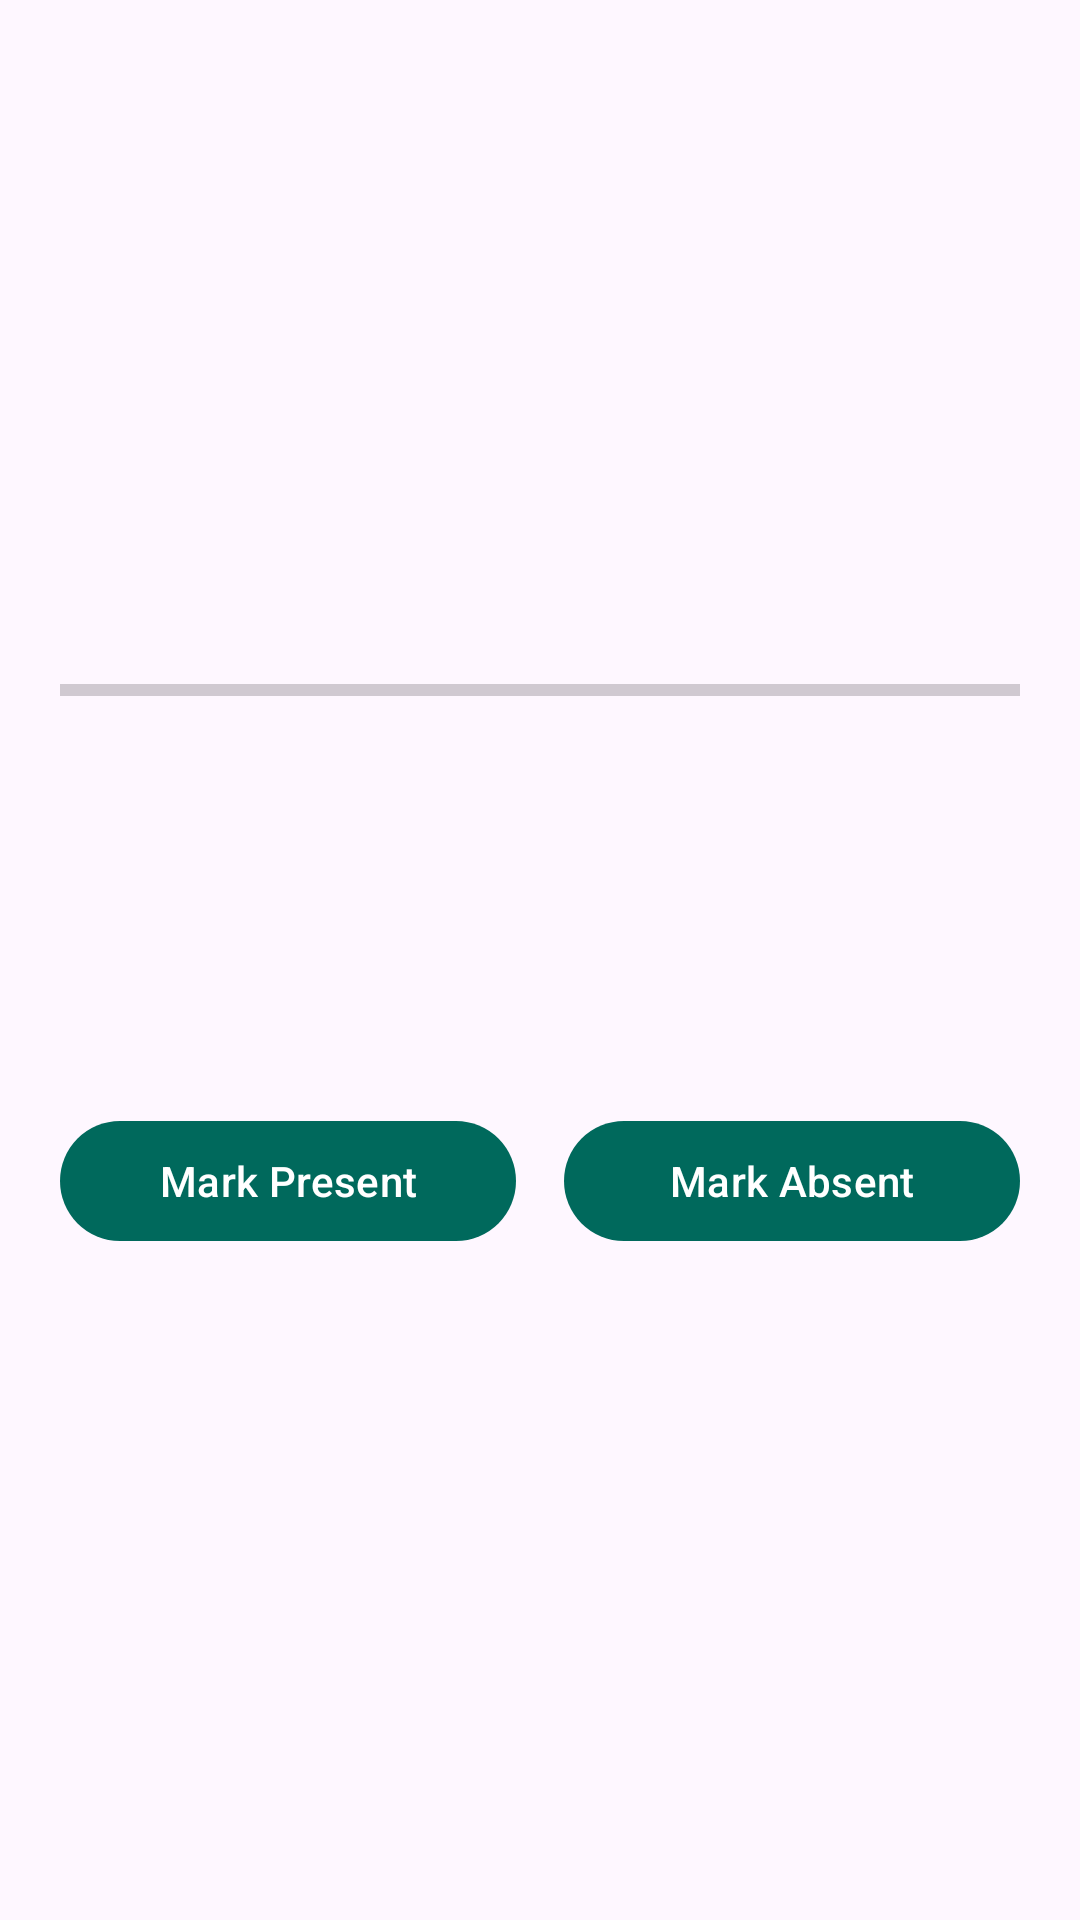

The Android layout XML behind this screen, and the referenced resources:
<!-- AndroidManifest.xml: application theme Theme.AttendX -->
<!-- res/layout/activity_subject_detail.xml -->
<?xml version="1.0" encoding="utf-8"?>
<androidx.coordinatorlayout.widget.CoordinatorLayout
    xmlns:android="http://schemas.android.com/apk/res/android"
    xmlns:app="http://schemas.android.com/apk/res-auto"
    android:layout_width="match_parent"
    android:layout_height="match_parent">

    <com.google.android.material.appbar.AppBarLayout
        android:layout_width="match_parent"
        android:layout_height="wrap_content">

        <com.google.android.material.appbar.MaterialToolbar
            android:id="@+id/toolbar"
            android:layout_width="match_parent"
            android:layout_height="?attr/actionBarSize" />
    </com.google.android.material.appbar.AppBarLayout>

    <ScrollView
        android:layout_width="match_parent"
        android:layout_height="match_parent"
        app:layout_behavior="@string/appbar_scrolling_view_behavior">

        <LinearLayout
            android:layout_width="match_parent"
            android:layout_height="wrap_content"
            android:orientation="vertical"
            android:padding="20dp">

            <TextView
                android:id="@+id/textCode"
                android:layout_width="match_parent"
                android:layout_height="wrap_content"
                android:textSize="14sp" />

            <TextView
                android:id="@+id/textPercentage"
                android:layout_width="match_parent"
                android:layout_height="wrap_content"
                android:layout_marginTop="8dp"
                android:textSize="56sp"
                android:textStyle="bold" />

            <TextView
                android:id="@+id/textStatus"
                android:layout_width="match_parent"
                android:layout_height="wrap_content"
                android:textSize="18sp"
                android:textStyle="bold" />

            <ProgressBar
                android:id="@+id/progressBar"
                style="?android:attr/progressBarStyleHorizontal"
                android:layout_width="match_parent"
                android:layout_height="wrap_content"
                android:layout_marginTop="12dp"
                android:max="100" />

            <TextView
                android:id="@+id/textCounts"
                android:layout_width="match_parent"
                android:layout_height="wrap_content"
                android:layout_marginTop="12dp"
                android:textSize="16sp" />

            <TextView
                android:id="@+id/textTarget"
                android:layout_width="match_parent"
                android:layout_height="wrap_content"
                android:layout_marginTop="4dp"
                android:textSize="16sp" />

            <TextView
                android:id="@+id/textCanMiss"
                android:layout_width="match_parent"
                android:layout_height="wrap_content"
                android:layout_marginTop="16dp"
                android:textSize="18sp"
                android:textStyle="bold" />

            <LinearLayout
                android:layout_width="match_parent"
                android:layout_height="wrap_content"
                android:layout_marginTop="32dp"
                android:orientation="horizontal"
                android:weightSum="2">

                <com.google.android.material.button.MaterialButton
                    android:id="@+id/buttonPresent"
                    android:layout_width="0dp"
                    android:layout_height="wrap_content"
                    android:layout_weight="1"
                    android:layout_marginEnd="8dp"
                    android:text="@string/mark_present" />

                <com.google.android.material.button.MaterialButton
                    android:id="@+id/buttonAbsent"
                    android:layout_width="0dp"
                    android:layout_height="wrap_content"
                    android:layout_weight="1"
                    android:layout_marginStart="8dp"
                    android:text="@string/mark_absent" />
            </LinearLayout>
        </LinearLayout>
    </ScrollView>
</androidx.coordinatorlayout.widget.CoordinatorLayout>
<!-- resources referenced by this layout -->
<resources>
  <string name="mark_absent">Mark Absent</string>
  <string name="mark_present">Mark Present</string>
  <style name="Theme.AttendX" parent="Theme.Material3.DayNight.NoActionBar">
          <item name="colorPrimary">@color/color_primary</item>
          <item name="colorPrimaryDark">@color/color_primary_dark</item>
          <item name="colorAccent">@color/color_accent</item>
      </style>
  <color name="color_primary">#00695C</color>
  <color name="color_primary_dark">#004D40</color>
  <color name="color_accent">#26A69A</color>
</resources>
